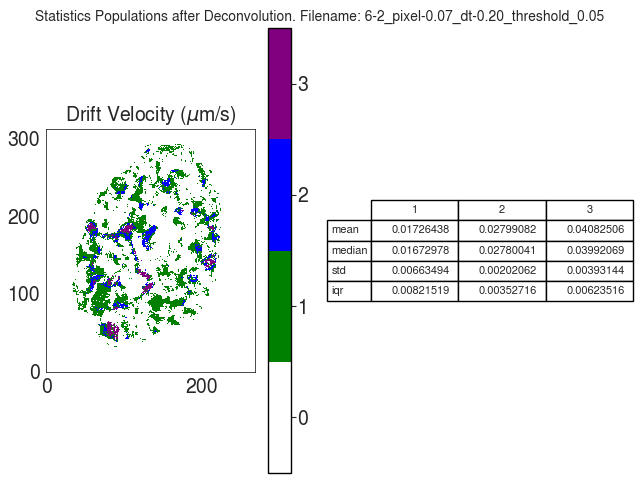

The table this chart was drawn from, first rows:
V
, 1, 2, 3
mean, 0.01726, 0.02799, 0.04083
median, 0.01673, 0.0278, 0.03992
std, 0.006635, 0.002021, 0.003931
iqr, 0.008215, 0.003527, 0.006235
